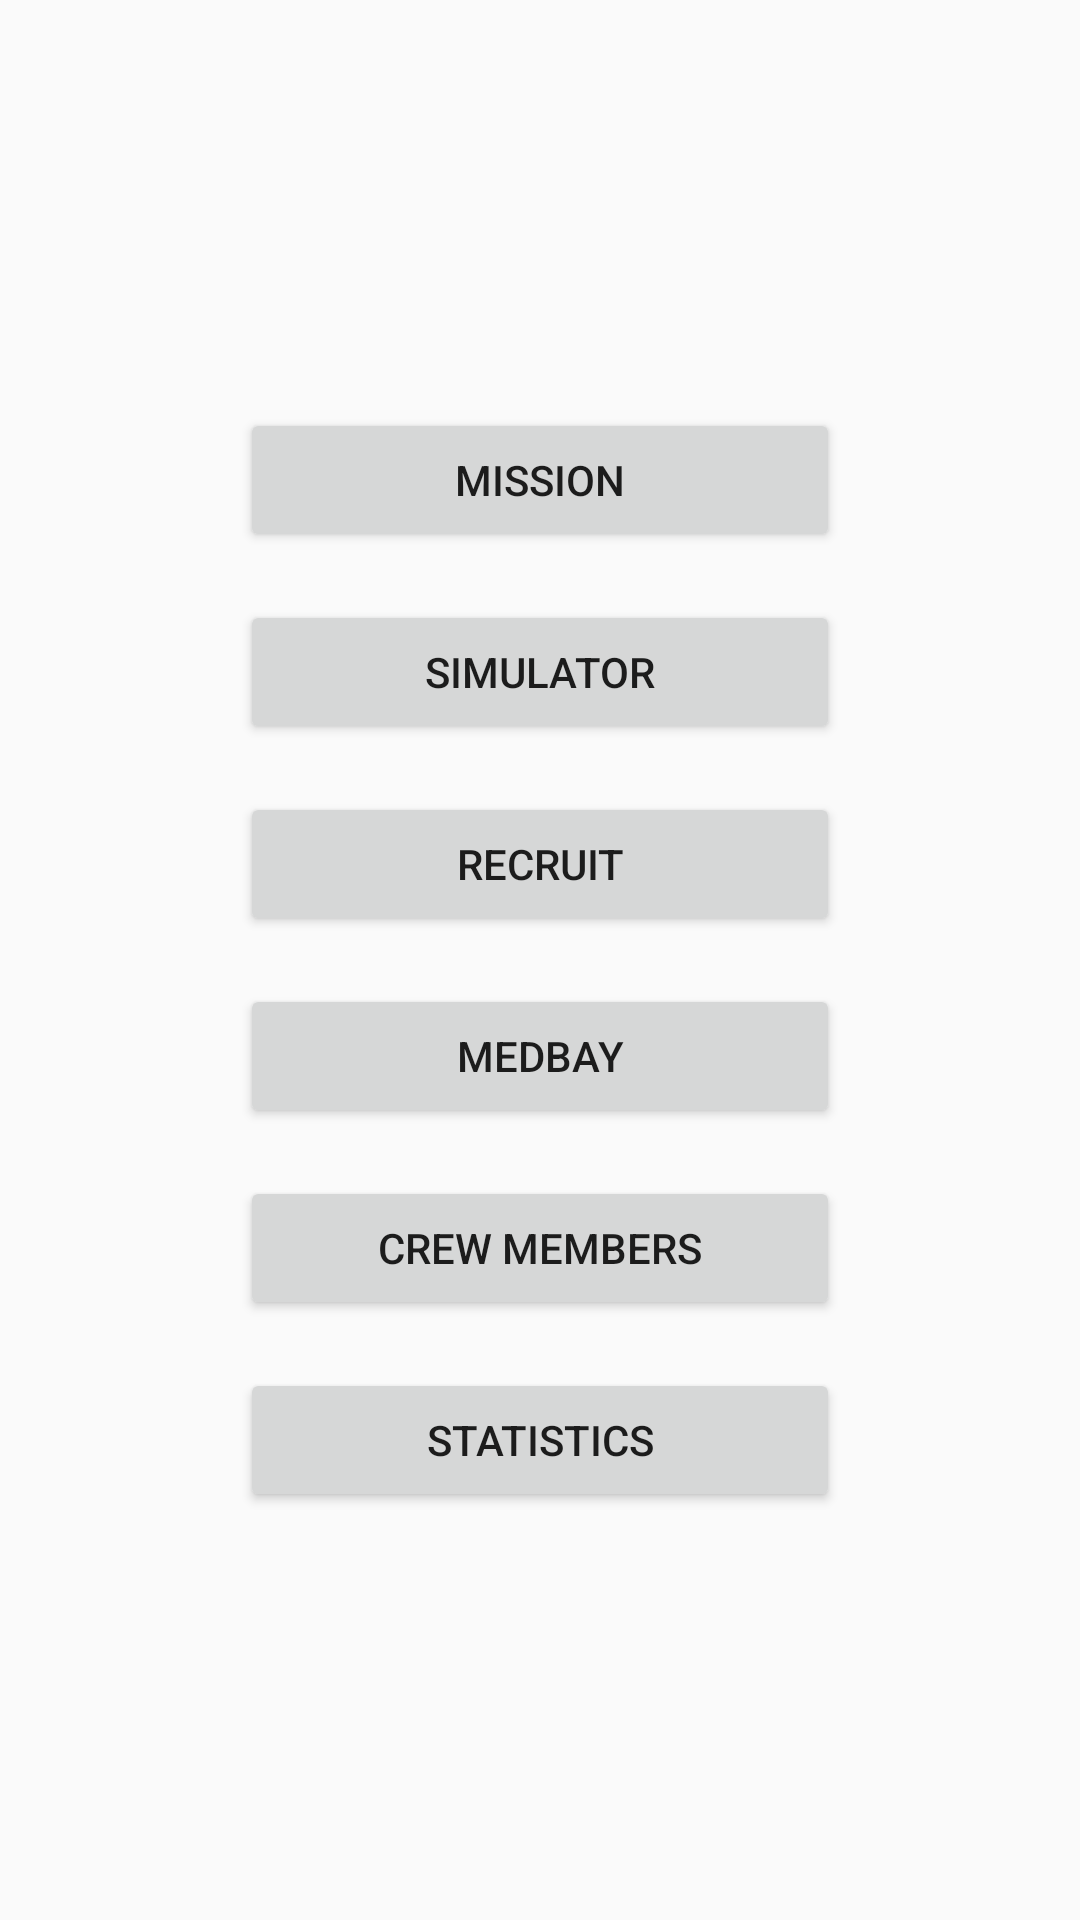

Write the Android layout XML for this screen, with the resource values it uses.
<!-- AndroidManifest.xml: application theme Theme.SpaceColony -->
<!-- res/layout/activity_main_menu.xml -->
<?xml version="1.0" encoding="utf-8"?>
<LinearLayout xmlns:android="http://schemas.android.com/apk/res/android"
    android:layout_width="match_parent"
    android:layout_height="match_parent"
    android:gravity="center"
    android:orientation="vertical">

    <Button
        android:id="@+id/buttonMission"
        android:layout_width="200dp"
        android:layout_height="wrap_content"
        android:text="Mission" />

    <Button
        android:id="@+id/buttonSimulator"
        android:layout_width="200dp"
        android:layout_height="wrap_content"
        android:layout_marginTop="16dp"
        android:text="Simulator" />

    <Button
        android:id="@+id/buttonRecruit"
        android:layout_width="200dp"
        android:layout_height="wrap_content"
        android:layout_marginTop="16dp"
        android:text="Recruit" />

    <Button
        android:id="@+id/buttonMedbay"
        android:layout_width="200dp"
        android:layout_height="wrap_content"
        android:layout_marginTop="16dp"
        android:text="Medbay" />

    <Button
        android:id="@+id/buttonCrew"
        android:layout_width="200dp"
        android:layout_height="wrap_content"
        android:layout_marginTop="16dp"
        android:text="Crew Members" />

    <Button
        android:id="@+id/buttonStatistics"
        android:layout_width="200dp"
        android:layout_height="wrap_content"
        android:text="Statistics"
        android:layout_marginTop="16dp" />

</LinearLayout>
<!-- resources referenced by this layout -->
<resources>
  <style name="Theme.SpaceColony" parent="Theme.AppCompat.Light.NoActionBar" />
</resources>
